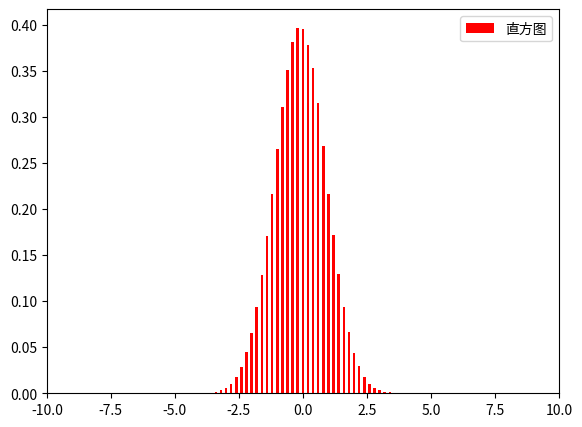

Write Python code to recreate this figure.
"""
随机模块 - 简单随机取值

    rand(d0, d1, …, dn)
        |- 返回shape=(d0, d1, …, dn)的随机数组,取值区间[0.0, 1.0)。
    randn(d0, d1, …, dn)
        |- 返回shape=(d0, d1, …, dn)的随机数组，随机值在0左右出现的概率服从标准正态分布。
    randint(low[, high, size, dtype])
        |- 返回shape=size的随机整数数组，取值为范围[low,high)，可以使用dtype指定类型,类型必须是整数，但字节数可以不同。
    random_integers(low[, high, size])
        |- 返回shape=size的随机整数数组，取值为范围[low,high]，整数类型为np.int
    random_sample([size])
        |- 返回shape=size的随机浮点数数组，取值区间[0.0, 1.0)
    random([size])
        |- 返回shape=size的随机浮点数数组，取值区间[0.0, 1.0)
    ranf([size])
        |- 返回shape=size的随机浮点数数组，取值区间[0.0, 1.0)
    sample([size])
        |- 返回shape=size的随机浮点数数组，取值区间[0.0, 1.0)
    choice(a[, size, replace, p])
        |- 从数组a（1维数组）中随机采样生成大小为size的数组。
        |- replace取值True与False，用来指名，是否可以重复采样取值，如果False，则size的大小必须小于等于a的长度。
        |- p是一个与一样shape的1维概率数组，用来指定a中元素被选择的概率，不指定就使用均匀分布的概率
    bytes(length)
        |- 返回长度为length的字节数组

说明：
    1. 上面size默认值为None，返回一个标量随机值。
    2. randn是与其他随机取值的函数不用，他的取值范围是(-inf, +inf)，取值概率满足正态分布

"""
import matplotlib.pyplot as plt
import numpy.random as rd

# print(rd.rand(3, 4))
# print(rd.randn(3, 4))
# print(rd.randint(0, 10, (3, 4), dtype=np.int8))
# print(rd.random_integers(0, 10, (3, 4)))
# print(rd.random_sample((3,4)))
# print(rd.random((3,4)))
# print(rd.ranf((3,4)))
# print(rd.sample((3,4)))
# a = np.arange(0, 10)
#
# print(rd.choice(a, size=[3, 4], replace=True))
# ----下面是randn函数随机取值的可视化结果

figure = plt.figure(num='Axes坐标轴的属性')
# 坐标轴
ax = figure.add_axes([0.1, 0.1, 0.8, 0.8])
ax.set_xlim(-10, 10)
data = rd.randn(1000000)
r = ax.hist(
    x=data,
    bins=100,  # 箱子个数
    density=True,
    label='直方图',
    range=(-10, 10),  # 与城市个数相同，用来调整箱子绘制的宽度，最好与坐标范围一致ax.set_xlim(0,12)
    cumulative=False,  # 累加
    bottom=[0],  # 箱子的底边高,-1 表示绘制到y的-1位置,注意不能使用-1，必须是[]
    histtype='bar',  # {'bar', 'barstacked', 'step', 'stepfilled'},
    align='left',  # 微调bar的位置
    orientation='vertical',  # {'horizontal', 'vertical'}   一般没有必要使用horizontal横过来
    rwidth=0.5,  # histtype类型为step与stepfilled无效
    color='r',
    stacked=True,  # 多个数据才有效果
)
ax.legend()
# ----------------------------------------------
figure.show(warn=False)
# 显式窗体
plt.show()
